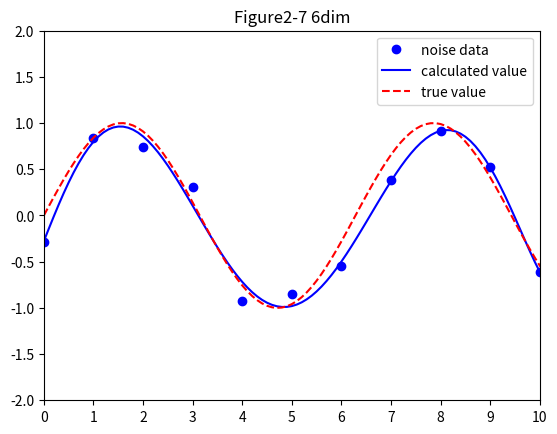

Generate this figure with matplotlib:
import math
import numpy as np
import matplotlib.pyplot as plt

def draw(x):
    tt = 0
    result_value = []
    true_value = []
    while tt<10.1:
        temp_value = x[0]*(tt**6) + x[1]*(tt**5) + x[2]*(tt**4) + x[3]*(tt**3) + x[4]*(tt**2) + x[5]*tt + x[6]
        #temp_value = x[0]*(tt**10)+x[1]*(tt**9)+x[2]*(tt**8)+x[3]*(tt**7)+x[4]*(tt**6)+x[5]*(tt**5)+x[6]*(tt**4)+x[7]*(tt**3)+x[8]*(tt**2)+x[9]*tt+x[10]

        result_value.append(temp_value)
        true_value.append(math.sin(tt))
        tt += 0.1
    return result_value, true_value

t = [i for i in range(0,11)]
y = []
true_value = []

for i in t:
    noise = np.random.normal(loc=0, scale=0.2)
    y.append(math.sin(i)+noise)

#used to dot the noise values
yy = [None for _ in range(101)]
for i in range(0,11):
    yy[i*10] = y[i]

t = np.array(t)
y = np.array(y)

phi15 = np.vander(t)
phi = phi15[:,[4, 5, 6, 7, 8, 9, 10]]

x = np.dot(np.dot(np.linalg.inv(np.dot(phi.T, phi)),phi.T),y.T)
print(x)
result, true_value = draw(x)


ax = plt.subplot()
plt.plot(yy,'o', color='blue', label='noise data')
plt.plot(result, color='blue', label='calculated value')
plt.plot(true_value, color='red', linestyle='dashed', label='true value')
plt.legend()
ax.set_xticks(np.linspace(0, 100, 11))
ax.set_xticklabels(['0','1','2','3','4','5','6','7','8','9','10'])

ax.set_xlim(0.0, 100.0)
ax.set_ylim(-2.0, 2.0)
plt.title('Figure2-7 6dim')
plt.show()
